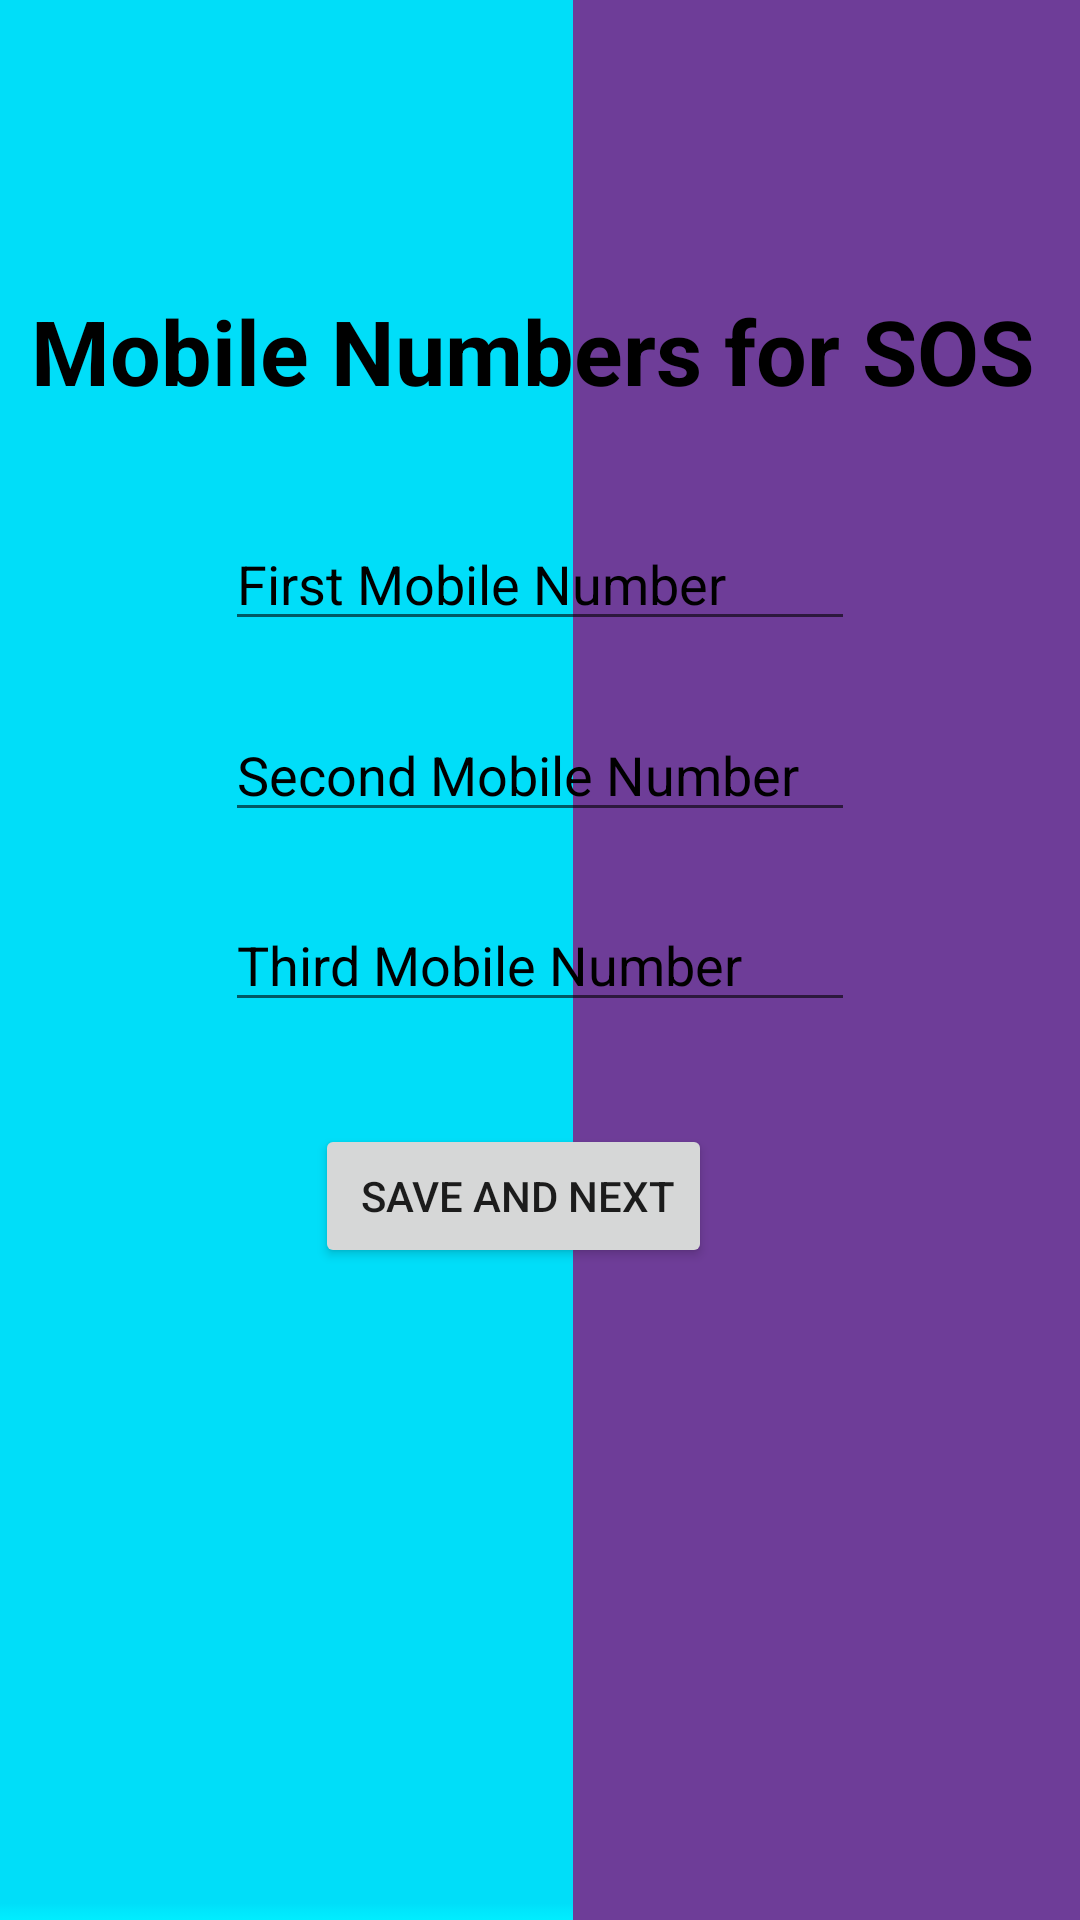

Here is an Android app screen rendered from its layout file. Give the layout XML and the strings, colors and styles it references.
<!-- AndroidManifest.xml: application theme Theme.GeoPose -->
<!-- res/layout/activity_sos_selecter.xml -->
<?xml version="1.0" encoding="utf-8"?>
<androidx.constraintlayout.widget.ConstraintLayout xmlns:android="http://schemas.android.com/apk/res/android"
    xmlns:app="http://schemas.android.com/apk/res-auto"
    xmlns:tools="http://schemas.android.com/tools"
    android:layout_width="match_parent"
    android:layout_height="match_parent"
    tools:context=".SosSelecter">

    <ImageView
        android:id="@+id/imageView2"
        android:layout_width="204dp"
        android:layout_height="869dp"
        android:scaleType="centerCrop"
        app:layout_constraintBottom_toBottomOf="parent"
        app:layout_constraintEnd_toEndOf="parent"
        app:layout_constraintHorizontal_bias="1.0"
        app:layout_constraintStart_toStartOf="parent"
        app:layout_constraintTop_toTopOf="parent"
        app:srcCompat="@drawable/unnamedpurple" />

    <ImageView
        android:id="@+id/imageView4"
        android:layout_width="191dp"
        android:layout_height="848dp"
        android:scaleType="centerCrop"
        app:layout_constraintBottom_toBottomOf="parent"
        app:layout_constraintEnd_toEndOf="parent"
        app:layout_constraintHorizontal_bias="0.0"
        app:layout_constraintStart_toStartOf="parent"
        app:layout_constraintTop_toTopOf="parent"
        app:layout_constraintVertical_bias="0.997"
        app:srcCompat="@mipmap/ic_launcher_foreground" />

    <TextView
        android:id="@+id/textView8"
        android:layout_width="wrap_content"
        android:layout_height="wrap_content"
        android:text="Mobile Numbers for SOS"
        android:textAllCaps="false"
        android:textColor="#000000"
        android:textSize="30sp"
        android:textStyle="bold"
        app:layout_constraintBottom_toBottomOf="parent"
        app:layout_constraintEnd_toEndOf="parent"
        app:layout_constraintHorizontal_bias="0.4"
        app:layout_constraintStart_toStartOf="parent"
        app:layout_constraintTop_toTopOf="parent"
        app:layout_constraintVertical_bias="0.161" />

    <EditText
        android:id="@+id/firstNumber"
        android:layout_width="wrap_content"
        android:layout_height="wrap_content"
        android:ems="10"
        android:hint="First Mobile Number"
        android:inputType="number"
        android:textColorHint="#000000"
        app:layout_constraintBottom_toBottomOf="parent"
        app:layout_constraintEnd_toEndOf="parent"
        app:layout_constraintStart_toStartOf="parent"
        app:layout_constraintTop_toTopOf="parent"
        app:layout_constraintVertical_bias="0.288" />

    <EditText
        android:id="@+id/secondNumber"
        android:layout_width="wrap_content"
        android:layout_height="wrap_content"
        android:ems="10"
        android:hint="Second Mobile Number"
        android:inputType="number"
        android:textColor="#000000"
        android:textColorHint="#000000"
        app:layout_constraintBottom_toBottomOf="parent"
        app:layout_constraintEnd_toEndOf="parent"
        app:layout_constraintStart_toStartOf="parent"
        app:layout_constraintTop_toTopOf="parent"
        app:layout_constraintVertical_bias="0.394" />

    <EditText
        android:id="@+id/thirdNumber"
        android:layout_width="wrap_content"
        android:layout_height="wrap_content"
        android:ems="10"
        android:hint="Third Mobile Number"
        android:inputType="number"
        android:textColorHint="#000000"
        app:layout_constraintBottom_toBottomOf="parent"
        app:layout_constraintEnd_toEndOf="parent"
        app:layout_constraintStart_toStartOf="parent"
        app:layout_constraintTop_toTopOf="parent" />

    <Button
        android:id="@+id/save_btn"
        android:layout_width="wrap_content"
        android:layout_height="wrap_content"
        android:text=" Save and Next"
        app:layout_constraintBottom_toBottomOf="parent"
        app:layout_constraintEnd_toEndOf="parent"
        app:layout_constraintHorizontal_bias="0.461"
        app:layout_constraintStart_toStartOf="parent"
        app:layout_constraintTop_toTopOf="parent"
        app:layout_constraintVertical_bias="0.633" />

</androidx.constraintlayout.widget.ConstraintLayout>
<!-- resources referenced by this layout -->
<resources>
  <!-- drawable unnamedpurple: jpg bitmap (drawable, 2011 bytes) -->
  <!-- mipmap ic_launcher_foreground: png bitmap (mipmap-hdpi, 427 bytes) -->
  <style name="Theme.GeoPose" parent="Theme.MaterialComponents.DayNight.DarkActionBar">
          <item name="windowActionBar">false</item>
          <item name="windowNoTitle">true</item>
          
          <item name="colorOnPrimary">@color/white</item>
          
          <item name="colorSecondary">@color/teal_200</item>
          <item name="colorSecondaryVariant">@color/teal_700</item>
          
          <item name="android:statusBarColor" tools:targetApi="l">?attr/colorPrimaryVariant</item>
          
      </style>
  <color name="white">#FFFFFFFF</color>
  <color name="teal_200">#FF03DAC5</color>
  <color name="teal_700">#FF018786</color>
</resources>
